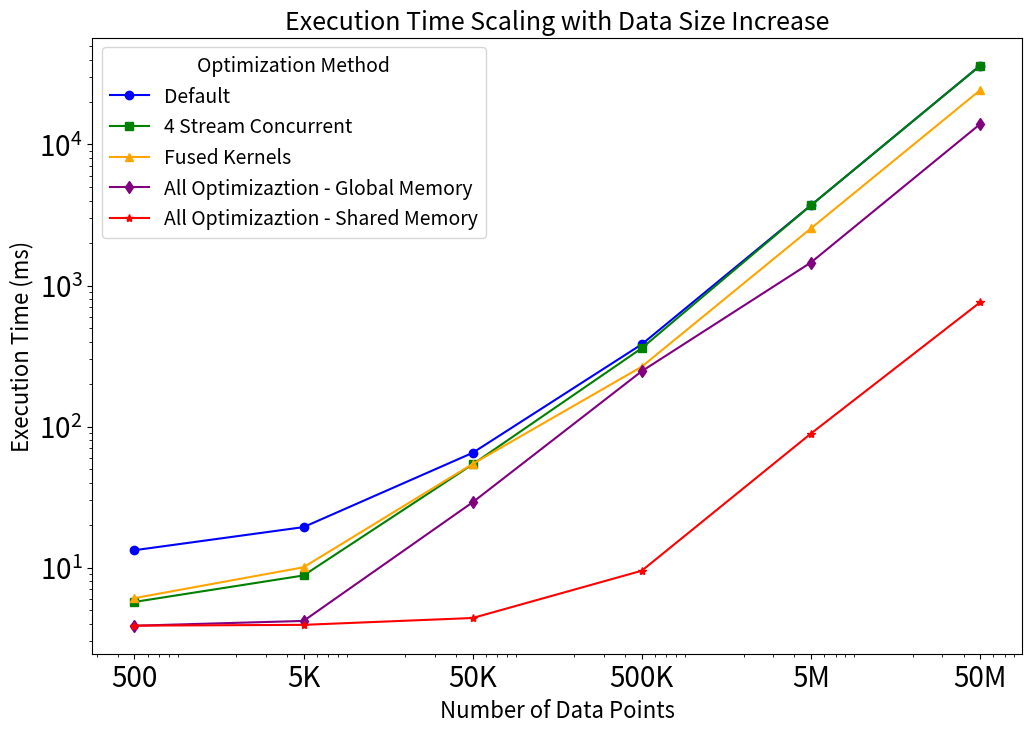

Here is the Python script that generated this plot:
import matplotlib.pyplot as plt
import numpy as np

# New data provided for the plot
data_points = np.array([500, 5000, 50_000, 500_000, 5_000_000, 50_000_000])
execution_time_default = np.array([13.2624, 19.3425, 65.0445, 382.7136, 3698.3840, 36199])
execution_time_4_stream = np.array([5.6981, 8.7815, 53.9097, 359.234, 3699, 36117])
execution_time_fused_kernels = np.array([6.06493, 10.0402, 54.2668, 265.441, 2536.74, 24209])
execution_time_non_shared = np.array([3.86458, 4.17939, 29.0099, 246.669, 1454.13, 13916.4])
execution_time_all_shared = np.array([3.8684, 3.9203, 4.3834, 9.4840, 89, 758])

# Plotting the data
plt.figure(figsize=(12, 8))  # Adjusted figure size for larger axis and numbers
plt.plot(data_points, execution_time_default, 'o-', label='Default', color='blue')
plt.plot(data_points, execution_time_4_stream, 's-', label='4 Stream Concurrent', color='green')
plt.plot(data_points, execution_time_fused_kernels, '^-', label='Fused Kernels', color='orange')
plt.plot(data_points, execution_time_non_shared, 'd-', label='All Optimizaztion - Global Memory', color='purple')
plt.plot(data_points, execution_time_all_shared, '*-', label='All Optimizaztion - Shared Memory', color='red')

# Setting log scale for both x and y-axis
plt.xscale('log')
plt.yscale('log')

# Adjusting axis labels font size
plt.xlabel('Number of Data Points', fontsize=16)
plt.ylabel('Execution Time (ms)', fontsize=16)

# Adjusting the title font size
plt.title('Execution Time Scaling with Data Size Increase', fontsize=18)

# Adjusting ticks font size
plt.xticks([500, 5000, 50_000, 500_000, 5_000_000, 50_000_000], 
           labels=['500', '5K', '50K', '500K', '5M', '50M'], fontsize=20)
plt.yticks(fontsize=20)

# Adding legend with bigger font size
plt.legend(title='Optimization Method', fontsize=14, title_fontsize=14)

# Displaying the plot
plt.show()
